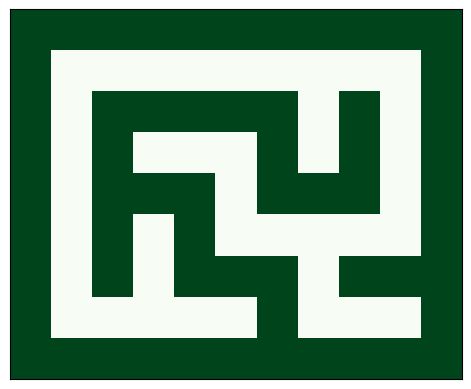

Here is the Python script that generated this plot:
from __future__ import annotations

from enum import Enum
#from dataclasses import dataclass
from typing import Generic, TypeVar, Union, Generator, List, NamedTuple, Optional, Tuple

import matplotlib.pyplot as plt
import numpy as np

Coord = Tuple[int, int]

class Coordinate(NamedTuple):
    """
    2d coordinate index

    Attributes
    ----------
    h : int
        height index
    w : int
        width index
    """
    h: T
    w: T

    def __str__(self):
        return f"({self.h}, {self.w})"

    def __add__(self, other: Coordinate):
        """operator `+`"""
        return Coordinate(self.h + other.h, self.w + other.w)

    def __mul__(self, other: Union[Coordinate, int]):
        """operator `*`"""
        if isinstance(other, int):
            return Coordinate(self.h * other, self.w * other)
        else:
            return Coordinate(self.h * other.h, self.w * other.w)

    def add_mul(self, other: Coordinate, mul: T = 1):
        """
        add coordinates, right term multiplied by mul

        Parameters
        ----------
        self : Coordinate
            left term
        other : Coordinate
            right term
        mul: int, default=1
            right term multiplier

        Returns
        -------
        sum : Coord
            `self + other * mul`
        """
        return Coordinate(self.h + other.h * mul, self.w + other.w * mul)


class Directions(Enum):
    """4 displacements of 2d coordinates"""
    RIGHT = Coordinate(0, 1)
    LEFT = Coordinate(0, -1)
    UP = Coordinate(1, 0)
    DOWN = Coordinate(-1, 0)


def random_maze(
        height: int, width: int,
        random_state: Optional[int] = 42, verbose: bool = False
) -> np.ndarray:
    """
    height x width のランダムな迷路を壁伸ばし法で作成

    Notes
    -----
    参考：https://algoful.com/Archive/Algorithm/MazeExtend

    Parameters
    ----------
    height : int (only odd number)
        盤面の高さ (奇数)
    width : int (only odd number)
        盤面の幅 (奇数)
    random_state: int | None, default=42
        random_state for numpy.random
    verbose: bool, default=False
        verbose output when True
    
    Returns
    -------
    maze : ndarray, shape=(height, width), dtype=int
        生成された迷路（壁=1, 道=0）

    Raises
    ------
    ValueError
        * if height or width is not odd
    """
    if not(height % 2 == 1 and width % 2 == 1):
        raise ValueError(
            f"maze size must be (odd, odd) but input is ({height}, {width})")
    np.random.seed(random_state)
    # 最外周だけ壁にする
    maze: np.ndarray = np.zeros((height, width), dtype=int)
    maze[0, :] = 1
    maze[-1, :] = 1
    maze[:, 0] = 1
    maze[:, -1] = 1

    while True:
        # 始点となりうる点を検索
        candidates: list[Coordinate] = []
        for h in range(0, height, 2):
            for w in range(0, width, 2):
                if maze[h, w] == 0:
                    candidates.append(Coordinate(h, w))
        # 偶数座標が埋まりきっていれば終了
        if candidates == []:
            break

        # 始点から始めて既存の壁に到達するまで壁を伸ばす
        start = candidates[np.random.randint(len(candidates))]
        for cood in extend_wall(maze, start, verbose):
            maze[cood] = 1

        if verbose:
            # 生成途中の図を出力
            print("main loop:")
            show_maze(maze)
            plt.show()
    return maze


def extend_wall(
        maze: np.ndarray, start: Coordinate,
        verbose: bool = False
        ) -> list[Coordinate]:
    if verbose:
        print("extend start with:", start)
    """
    始点から始めて既存の壁に到達するまで壁を伸ばす

    Parameters
    ----------
    maze : ndarray, shape=(height, width), dtype=int
        現時点での迷路
    start: Coordinate
        始点
    verbose : bool, defalt=False
        verbose output when True

    Returns
    -------
    building : list[Coordinate]
        始点から既存の壁にたどり着くまでに新たに作った壁の座標リスト
    """
    # 進める方向をランダムに選び，2マスずつ進む．
    # 既存の壁にたどり着いたら完了
    # 自分にぶつかるようなら戻ってやり直す: ここの実装は再帰でやるべき
    curr: Coordinate = start
    building: list[Coordinate] = [start]
    failed: list[Coordinate] = []
    while True:
        *dirs, = search_visitable_dir(maze, curr, building, failed)
        if dirs == []:
            failed.append(curr)
            curr = building.pop()
        else:
            n = len(dirs)
            dir = dirs[np.random.randint(n)]
            building.append(curr + dir)
            if maze[curr.add_mul(dir, 2)] == 1:
                # print(building_stack)
                return building
            curr = curr.add_mul(dir, 2)
            building.append(curr)

        if verbose:
            # 生成途中の図を出力
            maze2:np.ndarray = maze.copy().astype(float)
            for pos in building:
                maze2[pos] = 0.5
            maze2[start] = 0.75
            print("2:")
            show_maze(maze2)
            plt.show()

def search_visitable_dir(
        maze: np.ndarray, curr: Coordinate,
        building_stack: list[Coordinate], failed: List[Coordinate]
) -> Generator[Coordinate, None, None]:
    """
    以下の条件を満たす方向を探す
    * 進んだ先が既存の壁ではない
    * 進んだ先が生成中の壁ではない
    * 進んだ先が既に失敗した座標ではない
    * 2つ進んだ先が生成中の壁ではない

    Parameters
    ----------

    Returns
    -------
    """
    for dir in Directions:
        if maze[curr + dir.value] == 0\
                and curr + dir.value not in building_stack\
                and curr + dir.value not in failed\
                and curr.add_mul(dir.value, 2) not in building_stack:
            yield dir.value


def show_maze(
        maze: Optional[np.ndarray] = None,
        height: int = 7, width: int = 9,
        random_state: Optional[int] = None,
        cmap: str = 'Greens',
        verbose: bool = False):
    if maze is None:
        maze = random_maze(height, width, random_state, verbose)
    plt.rcParams['image.cmap'] = cmap
    plt.tick_params(labelbottom=False, labelleft=False, labelright=False,
                    labeltop=False, bottom=False, left=False, right=False, top=False)
    plt.imshow(maze)


show_maze(None, 9, 11, 5, verbose=False)
plt.show()
# random_maze(5,7)
